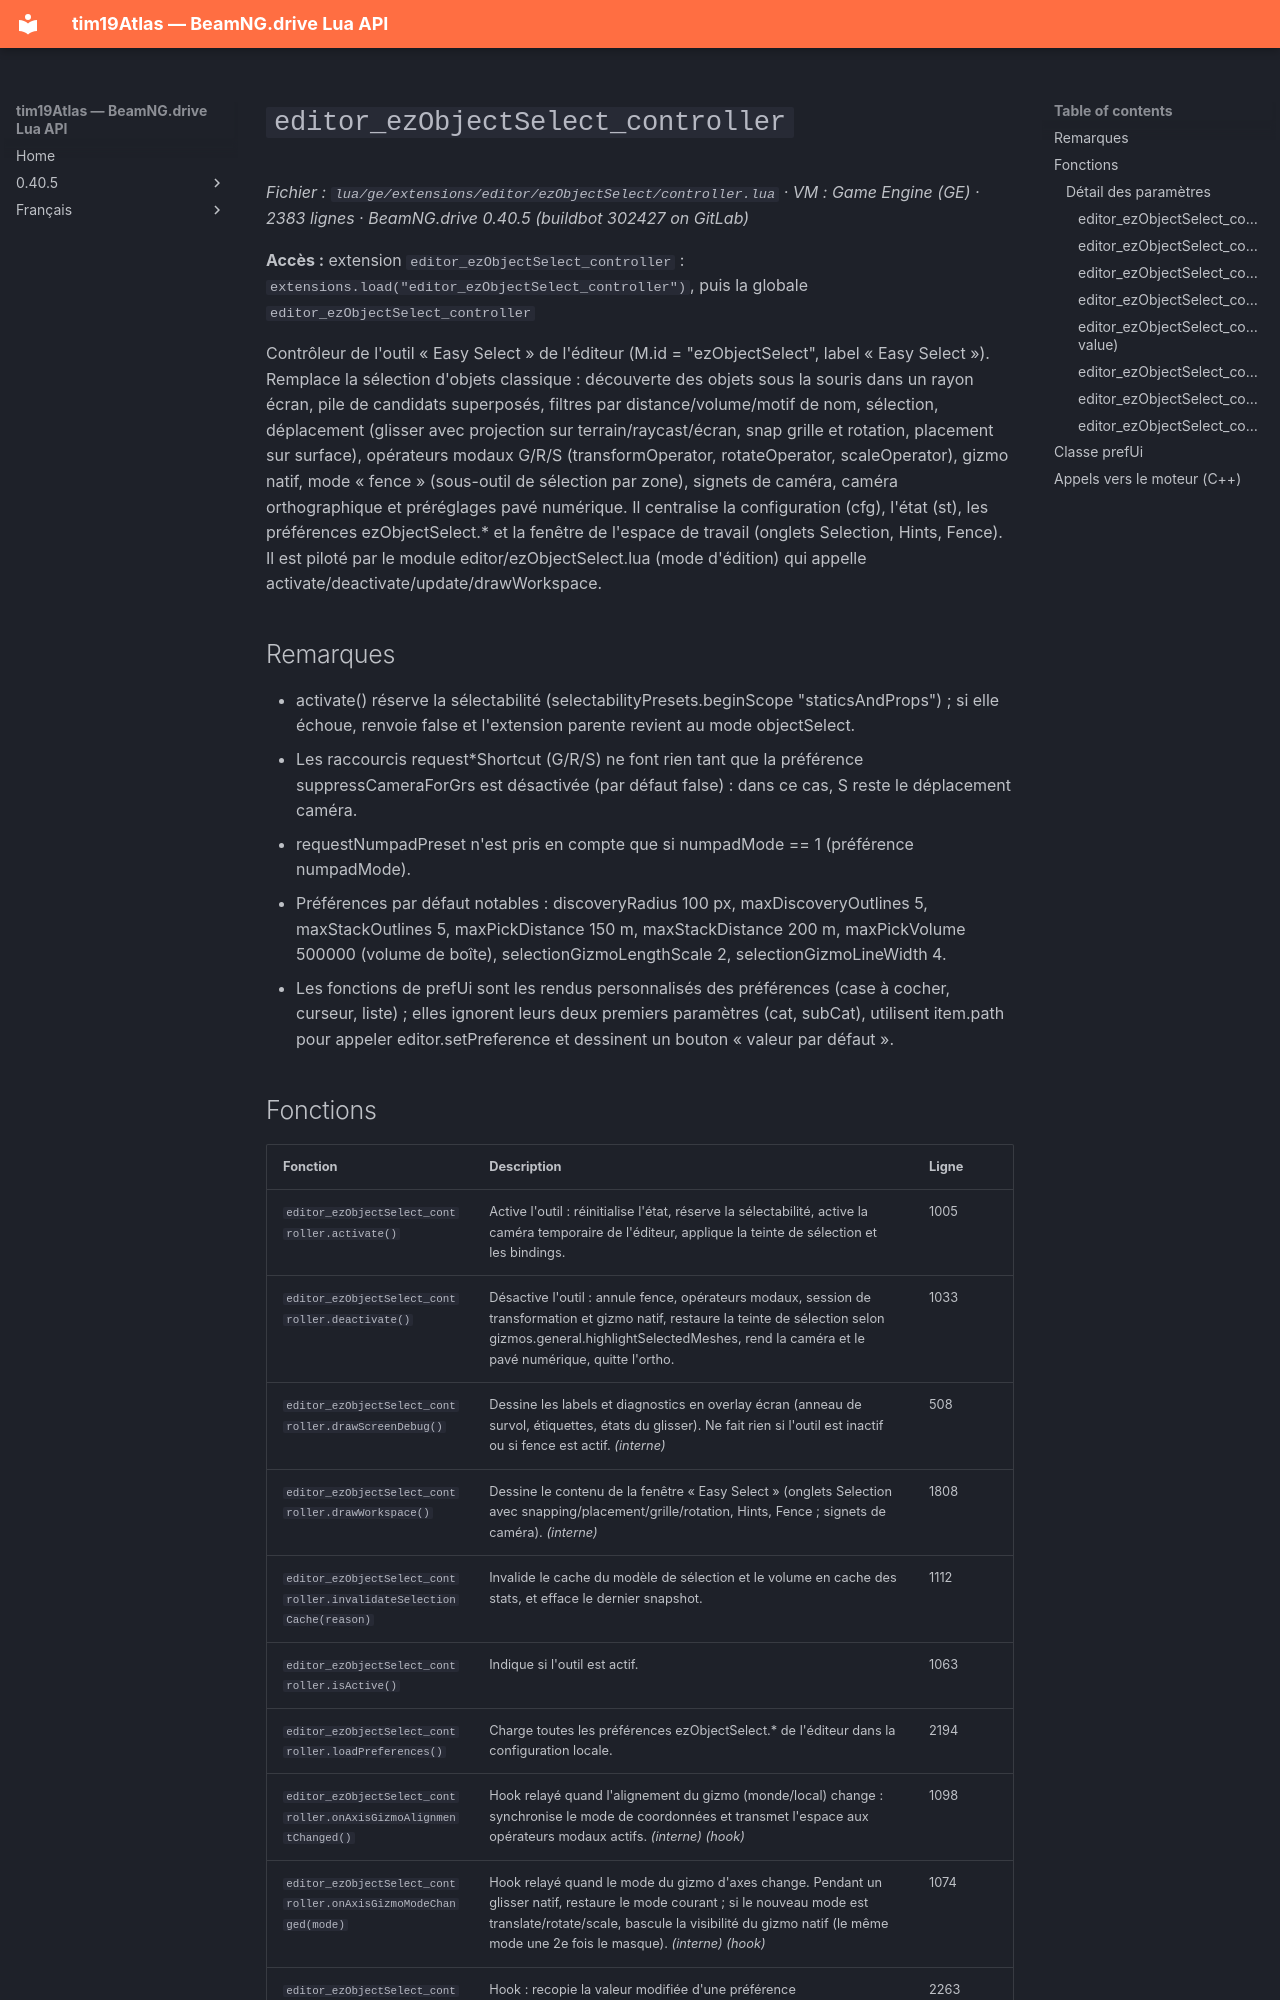

repository: Tim0219800/beamng-lua-atlas · page: fr/0.40.5/ge/extensions/editor/ezObjectSelect/controller.html · generator: mkdocs

# `editor_ezObjectSelect_controller`

*Fichier : `lua/ge/extensions/editor/ezObjectSelect/controller.lua` · VM : Game Engine (GE) · 2383 lignes · BeamNG.drive 0.40.5 (buildbot 302427 on GitLab)*

**Accès :** extension `editor_ezObjectSelect_controller` : `extensions.load("editor_ezObjectSelect_controller")`, puis la globale `editor_ezObjectSelect_controller`

Contrôleur de l'outil « Easy Select » de l'éditeur (M.id = "ezObjectSelect", label « Easy Select »). Remplace la sélection d'objets classique : découverte des objets sous la souris dans un rayon écran, pile de candidats superposés, filtres par distance/volume/motif de nom, sélection, déplacement (glisser avec projection sur terrain/raycast/écran, snap grille et rotation, placement sur surface), opérateurs modaux G/R/S (transformOperator, rotateOperator, scaleOperator), gizmo natif, mode « fence » (sous-outil de sélection par zone), signets de caméra, caméra orthographique et préréglages pavé numérique. Il centralise la configuration (cfg), l'état (st), les préférences ezObjectSelect.* et la fenêtre de l'espace de travail (onglets Selection, Hints, Fence). Il est piloté par le module editor/ezObjectSelect.lua (mode d'édition) qui appelle activate/deactivate/update/drawWorkspace.

## Remarques

- activate() réserve la sélectabilité (selectabilityPresets.beginScope "staticsAndProps") ; si elle échoue, renvoie false et l'extension parente revient au mode objectSelect.
- Les raccourcis request*Shortcut (G/R/S) ne font rien tant que la préférence suppressCameraForGrs est désactivée (par défaut false) : dans ce cas, S reste le déplacement caméra.
- requestNumpadPreset n'est pris en compte que si numpadMode == 1 (préférence numpadMode).
- Préférences par défaut notables : discoveryRadius 100 px, maxDiscoveryOutlines 5, maxStackOutlines 5, maxPickDistance 150 m, maxStackDistance 200 m, maxPickVolume 500000 (volume de boîte), selectionGizmoLengthScale 2, selectionGizmoLineWidth 4.
- Les fonctions de prefUi sont les rendus personnalisés des préférences (case à cocher, curseur, liste) ; elles ignorent leurs deux premiers paramètres (cat, subCat), utilisent item.path pour appeler editor.setPreference et dessinent un bouton « valeur par défaut ».
